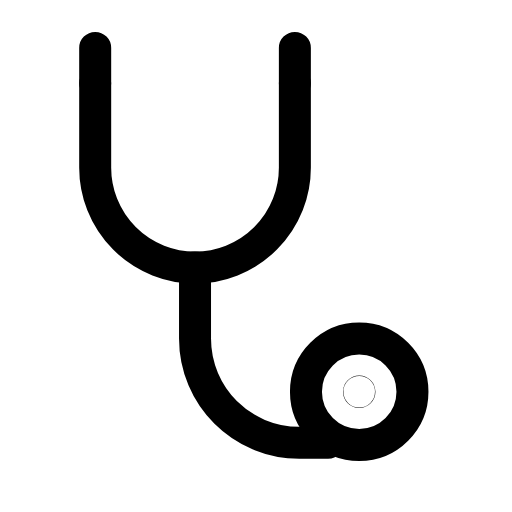
t = 0.00 s
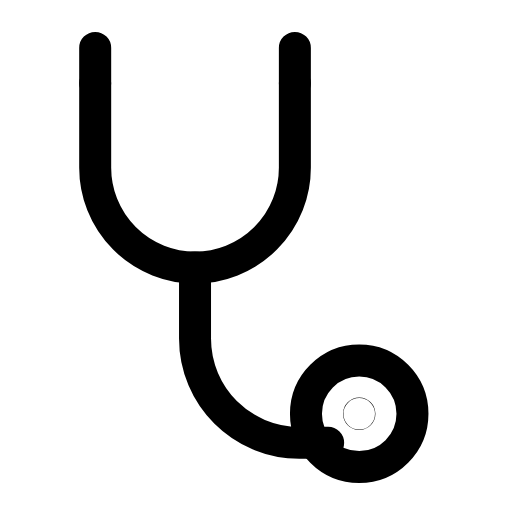
t = 0.29 s
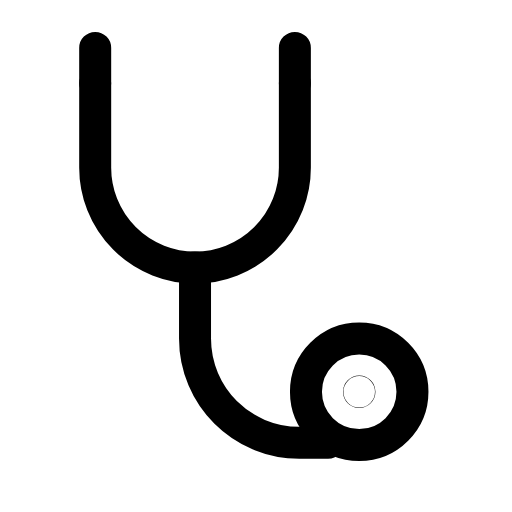
t = 0.60 s
t = 0.88 s: frame unchanged from t = 0.00 s, image omitted
t = 1.19 s: frame unchanged from t = 0.00 s, image omitted
t = 1.50 s: frame unchanged from t = 0.00 s, image omitted

The animated SVG that drew these frames (rendered in a browser with its animation timeline set to each time). Animation: 1 SMIL element (animateTransform=1); one cycle of 1.80 s, repeats indefinitely.

<svg xmlns="http://www.w3.org/2000/svg" width="24" height="24" viewBox="0 0 24 24" fill="none"><g transform="translate(-2.818 -0.46) scale(1.04)"><path stroke="currentColor" stroke-width="1.442" stroke-linecap="round" stroke-linejoin="round" fill="none" d="M7 4.2L7 2.6M16 4.2L16 2.6"></path><path stroke="currentColor" stroke-width="1.442" stroke-linecap="round" stroke-linejoin="round" fill="none" d="M7 4.2L7 8A4.5 4.5 0 0 0 16 8L16 4.2"></path><path stroke="currentColor" stroke-width="1.442" stroke-linecap="round" stroke-linejoin="round" fill="none" d="M11.5 12.5L11.5 15.7C11.5 18.3 13.6 20.4 16.2 20.4L17.5 20.4"></path><g><animateTransform attributeName="transform" type="translate" values="0 0;0 0;0 1.2;0 0;0 0;0 0;0 0;0 1.2;0 0;0 0;0 0" keyTimes="0;0.135;0.2475;0.36;0.45;0.6;0.66;0.735;0.81;0.9;1" dur="1.8s" repeatCount="indefinite" calcMode="spline" keySplines="0.16 1 0.3 1;0.16 1 0.3 1;0.16 1 0.3 1;0.16 1 0.3 1;0.16 1 0.3 1;0.16 1 0.3 1;0.16 1 0.3 1;0.16 1 0.3 1;0.16 1 0.3 1;0.16 1 0.3 1"/><circle stroke="currentColor" stroke-width="1.442" stroke-linecap="round" stroke-linejoin="round" fill="none" cx="18.9" cy="18.1" r="2.4"></circle><circle stroke="currentColor" stroke-width="1.442" stroke-linecap="round" stroke-linejoin="round" fill="none" cx="18.9" cy="18.1" r="0.01"></circle></g></g></svg>
